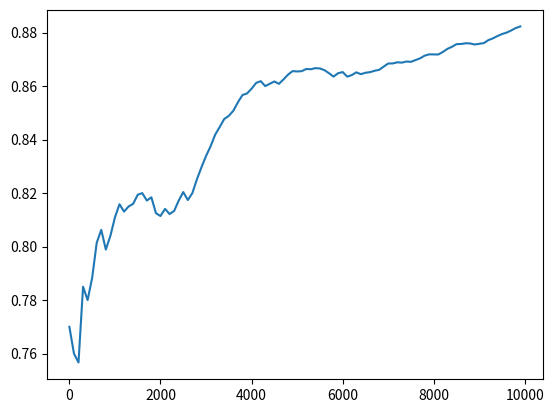

Write Python code to recreate this figure.
import numpy as np
import matplotlib.pyplot as plt
import argparse

parser = argparse.ArgumentParser(formatter_class=argparse.ArgumentDefaultsHelpFormatter)

parser.add_argument("--eps", default=0, type=float, dest="eps")
parser.add_argument("--alpha", default=0.1, type=float, dest="alpha")
parser.add_argument("--init_V", default=1, type=float, dest="init_V")

args = parser.parse_args()

# X가 선공
# X = -1, O = 1

class Agent:
    def __init__(self, args):
        self.eps = args.eps
        self.alpha = args.alpha
        self.states = []
        self.win = 0
        self.symbol = -1 # env.X

    def init_V(self, env, state_winner_end, args):
        V = np.zeros(env.max_states)
        for state, winner, end in state_winner_end:
            if end:
                if winner == self.symbol:
                    state_value = 1
                else:
                    state_value = 0
            else:
                state_value = args.init_V
            
            V[state] = state_value
        self.V = V

    def update_states(self, state):
        self.states.append(state)

    def move(self, env):
        move = None
        rand_num = np.random.rand()

        if rand_num < self.eps:
            move = env.random_move()
        else:
            move = env.best_move(self)
        
        env.board[move[0], move[1]] = self.symbol

    def update(self, env):
        after_move = env.reward(self.symbol)
        for prev in reversed(self.states):
            value = self.V[prev] + self.alpha * (after_move - self.V[prev])
            self.V[prev] = value
            after_move = value

        if self.symbol == env.winner:
            self.win += 1
        
        self.states = []

class Random_Agent:
    def __init__(self):
        self.symbol = 1 # env.O
    
    def move(self, env):
        env.board[env.random_move()] = self.symbol

class Env:
    def __init__(self):
        self.board = np.zeros((3, 3))
        self.X = -1
        self.O = 1
        self.winner = None
        self.end = False
        self.max_states = 3 ** 9
    
    def is_space(self, i, j):
        return self.board[i, j] == 0

    def get_space(self):
        space = []
        for i in range(3):
            for j in range(3):
                if self.is_space(i, j):
                    space.append((i, j))
        return space

    def reward(self, symbol):
        reward = 0
        if self.game_over() and self.winner == symbol:
            reward = 1
        return reward

    # state의 hash 구하기
    def get_hash(self):
        state = 0
        idx = 0
        for i in range(3):
            for j in range(3):
                if self.board[i, j] == self.X:
                    v = 1
                elif self.board[i, j] == self.O:
                    v = 2
                else:
                    v = 0
                state += (idx ** 3) * v
                idx += 1
        return state

    def random_move(self):
        space = self.get_space()
        rand_idx = np.random.choice(len(space))
        rand_move = space[rand_idx]
        return rand_move

    def best_move(self, agent):
        best_value = -1
        best_move = None

        for i in range(3):
            for j in range(3):
                if self.is_space(i, j):
                    self.board[i, j] = agent.symbol
                    state = self.get_hash()
                    self.board[i, j] = 0
                    if agent.V[state] > best_value:
                        best_value = agent.V[state]
                        best_move = (i, j)
        
        return best_move

    def game_over(self):
        if self.end:
            return True
        
        player = [self.X, self.O] # -1, 1
        
        for p in player:
            for i in range(3): # row
                if self.board[i].sum() == p * 3:
                    self.winner = p
                    self.end = True
                    return True

            for j in range(3): # column
                if self.board[:, j].sum() == p * 3:
                    self.winner = p
                    self.end = True
                    return True
            
            # diagonal
            if self.board.trace() == p * 3 or np.fliplr(self.board).trace() == p * 3:
                self.winner = p
                self.end = True
                return True

        # draw
        if np.all(self.board != 0):
            self.winner = None
            self.end = True
            return True

        # game is not over
        self.winner = None
        self.end = None
        return False

# 3 ^ 9 경우의 수에 대한 state, winner, end
# init_V의 매개변수
def get_state_winner_end(env, i=0, j=0):
    results = []
    for v in [env.X, 0, env.O]: # -1, 0, 1
        env.board[i, j] = v
        if i == 2:
            if j == 2:
                state = env.get_hash()
                end = env.game_over()
                winner = env.winner
                results.append((state, winner, end))
            else:
                results += get_state_winner_end(env, 0, j + 1)
        else:
            results += get_state_winner_end(env, i + 1, j)
    return results

def play(agent, random_agent , env):
    current_player = None
    continue_game = True
    while continue_game:
        if current_player == agent:
            current_player = random_agent
        else:
            current_player = agent

        current_player.move(env)

        if current_player == agent:
            state = env.get_hash()
            agent.update_states(state)

        if env.game_over():
            agent.update(env)
            continue_game = False

def main(args):
    env = Env()

    agent = Agent(args)
    agent.init_V(env, get_state_winner_end(env), args)

    random_agent = Random_Agent()

    x_axis = np.arange(0, 10000, 100)
    y_axis = []

    for i in range(1, 10001):
        play(agent, random_agent, Env())
        if i % 100 == 0:
            y_axis.append(agent.win / i)
    
    plt.plot(x_axis, y_axis)
    plt.show()

if __name__ == '__main__':
    main(args)

# david silver
